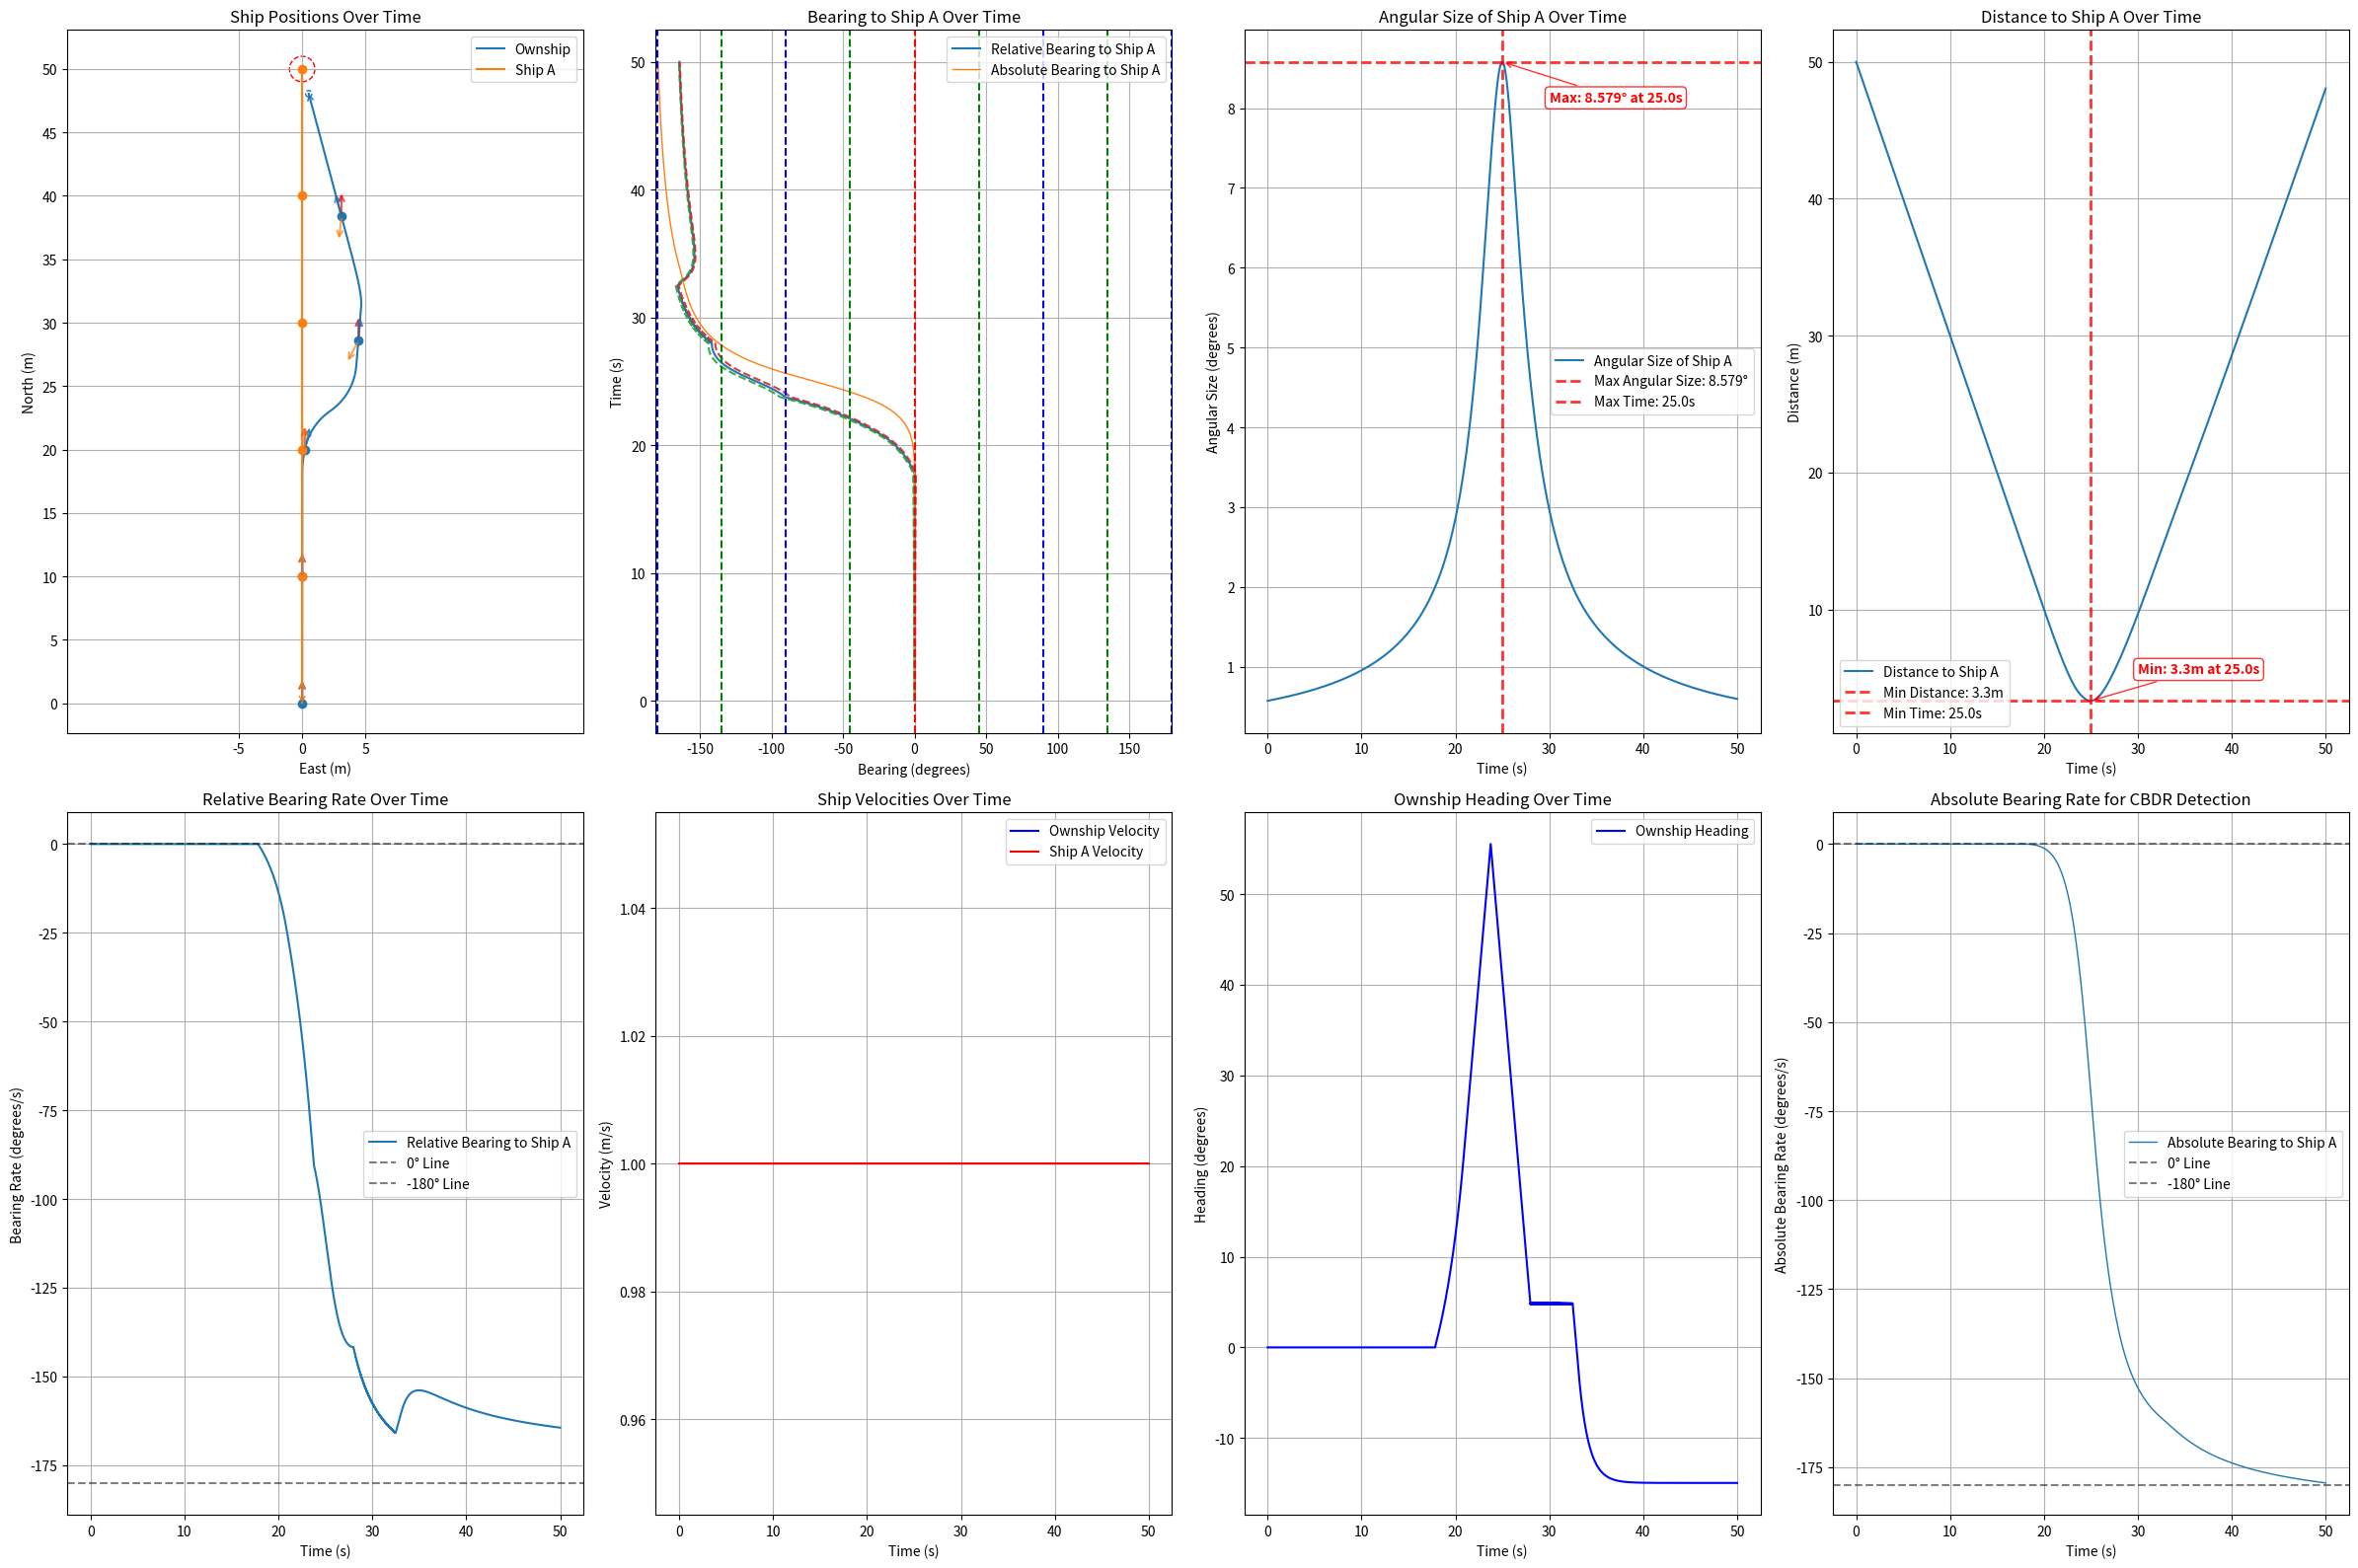

Here is the Python script that generated this plot:
import numpy as np
import matplotlib.pyplot as plt
import math

# Navigation threshold constant (degrees)
ALPHA_NAV = 2.0  # No collision threat below this angular diameter

class ShipStatus:
    def __init__(self, name, velocity, acceleration, heading, rate_of_turn, position, size=1.0, max_rate_of_turn=[12, 12], velocity_limit=[0.5, 10.0]):
        self.name = name
        self.velocity = velocity
        self.acceleration = acceleration
        self.heading = heading
        self.rate_of_turn = rate_of_turn
        self.position = np.array(position, dtype=float)
        self.size = size
        self.max_rate_of_turn = max_rate_of_turn
        self.velocity_limit = velocity_limit

    def update(self, delta_time=0.01):
        self.heading += self.rate_of_turn * delta_time
        # NED coordinate system: North=X+, East=Y+, Down=Z+
        # Heading: 0°=North, 90°=East, 180°=South, 270°=West
        self.position += self.velocity * delta_time * np.array([
            np.cos(np.radians(self.heading)),
            np.sin(np.radians(self.heading)),
            0])
        self.velocity += self.acceleration

    def get_status(self):
        return {
            "name": self.name,
            "velocity": self.velocity,
            "heading": self.heading,
            "current_position": self.position
        }

def get_distance_3d(point1, point2):
    return np.linalg.norm(np.array(point1) - np.array(point2))

def get_bearing(ship1, ship2):
    """Calculate relative bearing from ship1 to ship2
    
    Returns:
        relative_bearing: Range -180° to +180°
        - Positive: target is to starboard (right) of ship1's heading
        - Negative: target is to port (left) of ship1's heading
        - 0°: target is directly ahead
        - ±180°: target is directly behind
    """
    delta_pos = ship2.position - ship1.position
    theta = np.arctan2(delta_pos[1], delta_pos[0])
    angle_to_ship2 = np.degrees(theta)
    relative_bearing = (angle_to_ship2 - ship1.heading) % 360
    if relative_bearing > 180:
        relative_bearing -= 360
    return relative_bearing

def get_absolute_bearing(ship1, ship2):
    """Calculate absolute bearing (true bearing) from ship1 to ship2"""
    delta_pos = ship2.position - ship1.position
    theta = np.arctan2(delta_pos[1], delta_pos[0])
    absolute_bearing = np.degrees(theta) % 360
    return absolute_bearing

def get_angular_diameter(ship1, ship2):
    distance = get_distance_3d(ship1.position, ship2.position)
    angular_diameter = 2 * np.arctan(ship2.size / (2 * distance))
    return np.degrees(angular_diameter)

def angle_difference(angle1, angle2):
    angle_diff = (angle2 - angle1) % (2 * math.pi)
    if angle_diff > math.pi:
        angle_diff -= 2 * math.pi
    return angle_diff

def angle_difference_in_deg(angle1, angle2):
    angle_diff = (angle2 - angle1) % 360
    if angle_diff > 180:
        angle_diff -= 360
    return angle_diff

def adj_ownship_heading(bearings_difference, absolute_bearings_difference, angular_sizes, ship, goal, target_ship, delta_time=0.01):
    """
    Adjust ownship heading based on CBDR (Constant Bearing, Decreasing Range) principle.
    Now uses absolute bearings for proper CBDR detection.
    
    Args:
        bearings_difference: List of relative bearings rate changes
        absolute_bearings_difference: List of absolute bearing rate changes
        angular_sizes: List of angular sizes of target ship
        ship: Own ship object
        goal: Goal ship object
        target_ship: Target ship object (for relative bearing calculation)
        delta_time: Time step
    """
    velocity = ship.velocity
    rate_of_turn = ship.rate_of_turn
    max_rate_of_turn = ship.max_rate_of_turn[0]
    current_relative_bearing = get_bearing(ship, target_ship)
    avoidance_gain = angular_sizes[-1]**2  # Use angular size as urgency factor

    # if len(absolute_bearings_difference) >= 1:
    if len(bearings_difference) >= 1:

        if abs(bearings_difference[-1]*delta_time) <= angular_sizes[-1]:

            rounded_rate = np.round(bearings_difference[-1], 5)
            if abs(rounded_rate) <= 1e-5:  # True CBDR (bearing rate ≈ 0)
                # Turn away from ship based on its relative position
                if current_relative_bearing < 0:  # Ship is on port side (left)
                    rate_of_turn = -max_rate_of_turn  # Turn left (negative)
                else:  # Ship is on starboard side (right)
                    rate_of_turn = max_rate_of_turn   # Turn right (positive)
                
            else:
                # Non-zero bearing rate case - use original logic
                # Determine turn direction based on relative bearing
                # relative_bearing range: -180° to +180°
                # Front sector: -90° to +90° (abs(relative_bearing) <= 90°)
                # Rear sector: +90° to +180° and -90° to -180° (abs(relative_bearing) > 90°)
                if abs(current_relative_bearing) < 90:  # Target is ahead (front 180° sector)
                    # Target ahead: turn opposite to absolute bearing rate direction to accelerate avoidance
                    rate_of_turn = -np.sign(bearings_difference[-1]) * avoidance_gain
                else:  # Target is behind (rear 180° sector)
                    # Target behind: turn same direction as absolute bearing rate
                    rate_of_turn = np.sign(bearings_difference[-1]) * avoidance_gain

        if  angular_sizes[-1] < ALPHA_NAV:
            # Navigate to goal when no collision threat
            theta_goal = get_bearing(ship, goal)  # Use relative bearing for goal navigation
            rate_of_turn = theta_goal
            distance = get_distance_3d(ship.position, goal.position)
            if distance < 1:
                velocity = distance
            else:
                velocity = 1.0
        rate_of_turn = np.clip(rate_of_turn, -ship.max_rate_of_turn[0], ship.max_rate_of_turn[0])

    return rate_of_turn, velocity

def run_simulation():
    # Initialize ownship and target ship statuses
    ownship = ShipStatus("Ownship", velocity=1.0, acceleration=0, heading=0, rate_of_turn=0, position=[0, 0, 0], size=0.5)
    # Target ship (Ship A) with initial position and velocity
    ship = ShipStatus("Ship A", velocity=1.0, acceleration=0, heading=180.0, rate_of_turn=0, position=[50, 0, 0], size=0.5)
    # Goal ship for navigation
    goal = ShipStatus("Goal", velocity=0.0, acceleration=0, heading=0, rate_of_turn=0, position=[50, 0, 0])
    time_steps = 5000
    delta_time = 0.01
    
    # Initialize data storage lists
    ownship_positions, ship_positions = [], []
    bearings, angular_sizes, bearings_difference, distances = [], [], [], []
    absolute_bearings, absolute_bearings_difference = [], []  # Add absolute bearings
    ownship_velocities, ship_velocities = [], []  # Add velocity tracking
    ownship_headings = []  # Add heading tracking
    
    for _ in range(time_steps):
        bearing = get_bearing(ownship, ship)  # Relative bearing for display
        absolute_bearing = get_absolute_bearing(ownship, ship)  # Absolute bearing for CBDR
        bearings.append(bearing)
        absolute_bearings.append(absolute_bearing)
        angular_size = get_angular_diameter(ownship, ship)
        angular_sizes.append(angular_size)
        distances.append(get_distance_3d(ownship.position, ship.position))
        
        # Record current states before update
        ownship_velocities.append(ownship.velocity)
        ship_velocities.append(ship.velocity)
        ownship_headings.append(ownship.heading)
        
        # Use absolute bearing difference for CBDR detection
        ownship.rate_of_turn, ownship.velocity = adj_ownship_heading(bearings_difference, absolute_bearings_difference, angular_sizes, ownship, goal, ship, delta_time)
        ownship_positions.append(ownship.position.copy())
        ship_positions.append(ship.position.copy())
        
        # Update ship positions
        ownship.update(delta_time)
        ship.update(delta_time)
        
        # Calculate bearing rate using absolute bearings for proper CBDR detection
        update_absolute_bearing = get_absolute_bearing(ownship, ship)
        update_bearing = get_bearing(ownship, ship)
        
        # Calculate bearing differences properly
        abs_diff = angle_difference_in_deg(absolute_bearing, update_absolute_bearing) / delta_time
        rel_diff = angle_difference_in_deg(bearing, update_bearing) / delta_time
        
        absolute_bearings_difference.append(abs_diff)
        bearings_difference.append(rel_diff)
    
    # Convert to numpy arrays
    ownship_positions = np.array(ownship_positions)
    ship_positions = np.array(ship_positions)
    bearings = np.array(bearings)
    absolute_bearings = np.array(absolute_bearings)
    angular_sizes = np.array(angular_sizes)
    bearings_difference = np.array(bearings_difference)
    absolute_bearings_difference = np.array(absolute_bearings_difference)
    distances = np.array(distances)
    ownship_velocities = np.array(ownship_velocities)
    ship_velocities = np.array(ship_velocities)
    ownship_headings = np.array(ownship_headings)
    
    # Clean up floating point errors in bearing rates
    bearings_difference[np.abs(bearings_difference) < 1e-10] = 0.0
    absolute_bearings_difference[np.abs(absolute_bearings_difference) < 1e-10] = 0.0
    
    jerk = np.gradient(bearings_difference, delta_time)
    plot_simulation_results(ownship_positions, ship_positions, bearings, angular_sizes, 
                           bearings_difference, distances, jerk, delta_time, 
                           ownship_velocities, ship_velocities, ownship_headings, 
                           absolute_bearings, absolute_bearings_difference,
                           ownship.size, ship.size, goal)

def plot_simulation_results(ownship_positions, ship_positions, bearings, angular_sizes, 
                           bearings_difference, distances, jerk, delta_time, 
                           ownship_velocities, ship_velocities, ownship_headings,
                           absolute_bearings, absolute_bearings_difference,
                           ownship_size, ship_size, goal):
    fig = plt.figure(figsize=(24, 16))  # Adjust figure size for 2 rows
    
    # Row 1: Ship positions, bearings, angular sizes, distances
    # 1. Ship Positions
    plt.subplot(2, 4, 1)
    ownship_line, = plt.plot(ownship_positions[:, 1], ownship_positions[:, 0], label='Ownship')
    ship_line, = plt.plot(ship_positions[:, 1], ship_positions[:, 0], label='Ship A')
    
    # Add direction arrows
    plt.annotate('', xy=(ownship_positions[-1, 1], ownship_positions[-1, 0]), 
                xytext=(ownship_positions[-2, 1], ownship_positions[-2, 0]), 
                arrowprops=dict(arrowstyle='->', color=ownship_line.get_color()))
    plt.annotate('', xy=(ship_positions[-1, 1], ship_positions[-1, 0]), 
                xytext=(ship_positions[-2, 1], ship_positions[-2, 0]), 
                arrowprops=dict(arrowstyle='->', color=ship_line.get_color()))
    
    # Draw ship size circles (at final positions)
    ownship_circle = plt.Circle((ownship_positions[-1, 1], ownship_positions[-1, 0]),
        ownship_size / 2, color=ownship_line.get_color(), fill=False, linestyle='--', alpha=1.0)
    ship_circle = plt.Circle((ship_positions[-1, 1], ship_positions[-1, 0]),
        ship_size / 2, color=ship_line.get_color(), fill=False, linestyle='--', alpha=1.0)
    goal_circle = plt.Circle((goal.position[1], goal.position[0]),
        1, color='Red', fill=False, linestyle='--', alpha=1.0)
    plt.gca().add_patch(goal_circle)
    plt.gca().add_patch(ownship_circle)
    plt.gca().add_patch(ship_circle)
    
    # Plot points every 10 seconds with arrows
    time_interval = 10.0  # 10 second intervals
    point_interval = int(time_interval / delta_time)  # Convert to time step intervals
    arrow_length = 2.0  # Length of arrows at each point
    
    for i in range(0, len(ownship_positions), point_interval):
        # Plot the position points
        plt.plot(ownship_positions[i, 1], ownship_positions[i, 0], 'o', 
                color=ownship_line.get_color(), markersize=6)
        plt.plot(ship_positions[i, 1], ship_positions[i, 0], 'o', 
                color=ship_line.get_color(), markersize=6)
        
        # Add three arrows for ownship at each 10-second interval
        ownship_pos = ownship_positions[i]
        ownship_heading = ownship_headings[i] if i < len(ownship_headings) else ownship_headings[-1]
        
        # 1. Red arrow pointing North (0 degrees)
        north_end_x = ownship_pos[1]  # East coordinate stays same for North direction
        north_end_y = ownship_pos[0] + arrow_length  # North coordinate increases for North direction
        plt.annotate('', xy=(north_end_x, north_end_y), 
                    xytext=(ownship_pos[1], ownship_pos[0]), 
                    arrowprops=dict(arrowstyle='->', color='red', lw=1.5, alpha=0.7))
        
        # 2. Arrow pointing in ownship's heading direction (same color as ownship track)
        heading_end_x = ownship_pos[1] + arrow_length * np.sin(np.radians(ownship_heading))
        heading_end_y = ownship_pos[0] + arrow_length * np.cos(np.radians(ownship_heading))
        plt.annotate('', xy=(heading_end_x, heading_end_y), 
                    xytext=(ownship_pos[1], ownship_pos[0]), 
                    arrowprops=dict(arrowstyle='->', color=ownship_line.get_color(), lw=1.5, alpha=0.7))
        
        # 3. Arrow pointing towards other ship (same color as ship track)
        ship_pos = ship_positions[i]
        direction_to_ship = ship_pos - ownship_pos
        if np.linalg.norm(direction_to_ship) > 0:  # Avoid division by zero
            direction_to_ship_normalized = direction_to_ship / np.linalg.norm(direction_to_ship)
            ship_arrow_end = ownship_pos + arrow_length * direction_to_ship_normalized
            plt.annotate('', xy=(ship_arrow_end[1], ship_arrow_end[0]), 
                        xytext=(ownship_pos[1], ownship_pos[0]), 
                        arrowprops=dict(arrowstyle='->', color=ship_line.get_color(), lw=1.5, alpha=0.7))
    
    plt.xlabel('East (m)')
    plt.ylabel('North (m)')
    plt.title('Ship Positions Over Time')
    plt.legend()
    plt.grid(True)

    xlims = plt.xlim()
    ylims = plt.ylim()
    x_ticks = np.arange(np.floor(xlims[0]/5)*5, np.ceil(xlims[1]/5)*5+1, 5)
    y_ticks = np.arange(np.floor(ylims[0]/5)*5, np.ceil(ylims[1]/5)*5+1, 5)
    plt.gca().set_xticks(x_ticks)
    plt.gca().set_yticks(y_ticks)
    plt.axis('equal')
    # plt.gca().set_xticks(np.arange(plt.xlim()[0], plt.xlim()[1]+1, 5))
    # plt.gca().set_yticks(np.arange(plt.ylim()[0], plt.ylim()[1]+1, 5))
    # plt.gca().set_aspect('equal', adjustable='box')
    
    # 2. Bearing Plot (both relative and absolute)
    plt.subplot(2, 4, 2)
    plt.plot(bearings, np.arange(len(bearings)) * delta_time, label='Relative Bearing to Ship A', alpha=1.0)
    # Convert absolute bearings to -180° to +180° range for consistent display
    absolute_bearings_normalized = absolute_bearings.copy()
    absolute_bearings_normalized[absolute_bearings_normalized > 180] -= 360
    plt.plot(absolute_bearings_normalized, np.arange(len(absolute_bearings_normalized)) * delta_time, label='Absolute Bearing to Ship A', linewidth=1)
    half_angular_sizes = angular_sizes / 2
    plt.plot(bearings - half_angular_sizes, np.arange(len(bearings)) * delta_time, '--', alpha=0.9)
    plt.plot(bearings + half_angular_sizes, np.arange(len(bearings)) * delta_time, '--', alpha=0.9)
    plt.ylabel('Time (s)')
    plt.xlabel('Bearing (degrees)')
    plt.title('Bearing to Ship A Over Time')
    plt.xlim(-181, 180)  # Set X-axis range to -180° to +180°
    plt.axvline(x=0, color='r', linestyle='--')
    for angle in [45, 90, 135, 180, -45, -90, -135, -180]:
        plt.axvline(x=angle, color='g' if angle % 90 != 0 else 'b', linestyle='--')
    plt.legend()
    plt.grid(True)
    
    # 3. Angular Size Plot
    plt.subplot(2, 4, 3)
    plt.plot(np.arange(len(angular_sizes)) * delta_time, angular_sizes, label='Angular Size of Ship A')
    
    # Find maximum angular size and its time
    max_angular_size = np.max(angular_sizes)
    max_time_index = np.argmax(angular_sizes)
    max_time = max_time_index * delta_time
    
    # Add red dashed lines at maximum values
    plt.axhline(y=max_angular_size, color='red', linestyle='--', alpha=0.8, linewidth=2, 
                label=f'Max Angular Size: {max_angular_size:.3f}°')
    plt.axvline(x=max_time, color='red', linestyle='--', alpha=0.8, linewidth=2, 
                label=f'Max Time: {max_time:.1f}s')
    
    # Add text annotation at the maximum point
    plt.annotate(f'Max: {max_angular_size:.3f}° at {max_time:.1f}s', 
                xy=(max_time, max_angular_size), 
                xytext=(max_time + 5, max_angular_size - 0.5),
                arrowprops=dict(arrowstyle='->', color='red', alpha=0.8),
                fontsize=10, color='red', fontweight='bold',
                bbox=dict(boxstyle='round,pad=0.3', facecolor='white', edgecolor='red', alpha=0.8))
    
    plt.xlabel('Time (s)')
    plt.ylabel('Angular Size (degrees)')
    plt.title('Angular Size of Ship A Over Time')
    plt.legend()
    plt.grid(True)
    
    # 4. Distance Plot
    plt.subplot(2, 4, 4)
    plt.plot(np.arange(len(distances)) * delta_time, distances, label='Distance to Ship A')
    
    # Find minimum distance and its time
    min_distance = np.min(distances)
    min_distance_time_index = np.argmin(distances)
    min_distance_time = min_distance_time_index * delta_time
    
    # Add red dashed lines at minimum values
    plt.axhline(y=min_distance, color='red', linestyle='--', alpha=0.8, linewidth=2, 
                label=f'Min Distance: {min_distance:.1f}m')
    plt.axvline(x=min_distance_time, color='red', linestyle='--', alpha=0.8, linewidth=2, 
                label=f'Min Time: {min_distance_time:.1f}s')
    
    # Add text annotation at the minimum point
    plt.annotate(f'Min: {min_distance:.1f}m at {min_distance_time:.1f}s', 
                xy=(min_distance_time, min_distance), 
                xytext=(min_distance_time + 5, min_distance + 2),
                arrowprops=dict(arrowstyle='->', color='red', alpha=0.8),
                fontsize=10, color='red', fontweight='bold',
                bbox=dict(boxstyle='round,pad=0.3', facecolor='white', edgecolor='red', alpha=0.8))
    
    plt.xlabel('Time (s)')
    plt.ylabel('Distance (m)')
    plt.title('Distance to Ship A Over Time')
    plt.legend()
    plt.grid(True)
    
    # Row 2: Bearing difference, ship velocities, ownship heading, absolute bearing rate
    # 5. Bearing Difference Plot (Relative)
    plt.subplot(2, 4, 5)
    # plt.plot(np.arange(len(bearings_difference)) * delta_time, bearings_difference, label='Relative Bearing Rate')
    plt.plot(np.arange(len(bearings)) * delta_time, bearings, label='Relative Bearing to Ship A')
    plt.axhline(y=0, color='black', linestyle='--', alpha=0.5, label='0° Line')
    plt.axhline(y=-180, color='black', linestyle='--', alpha=0.5, label='-180° Line')
    plt.xlabel('Time (s)')
    plt.ylabel('Bearing Rate (degrees/s)')
    plt.title('Relative Bearing Rate Over Time')
    plt.legend()
    plt.grid(True)
    
    # 6. Ship Velocities Plot 
    plt.subplot(2, 4, 6)
    plt.plot(np.arange(len(ownship_velocities)) * delta_time, ownship_velocities, 
             label='Ownship Velocity', color='blue')
    plt.plot(np.arange(len(ship_velocities)) * delta_time, ship_velocities, 
             label='Ship A Velocity', color='red')
    plt.xlabel('Time (s)')
    plt.ylabel('Velocity (m/s)')
    plt.title('Ship Velocities Over Time')
    plt.legend()
    plt.grid(True)
    
    # 7. Ownship Heading Plot
    plt.subplot(2, 4, 7)
    plt.plot(np.arange(len(ownship_headings)) * delta_time, ownship_headings, label='Ownship Heading', color='blue')
    plt.xlabel('Time (s)')
    plt.ylabel('Heading (degrees)')
    plt.title('Ownship Heading Over Time')
    plt.legend()
    plt.grid(True)
    
    # 8. Absolute Bearing Rate Plot (CBDR detection)
    plt.subplot(2, 4, 8)
    # plt.plot(np.arange(len(absolute_bearings_difference)) * delta_time, absolute_bearings_difference, label='Absolute Bearing Rate (CBDR)', color='red', linewidth=2)
    plt.plot(np.arange(len(absolute_bearings_normalized)) * delta_time, absolute_bearings_normalized, label='Absolute Bearing to Ship A', linewidth=1)
    plt.axhline(y=0, color='black', linestyle='--', alpha=0.5, label='0° Line')
    plt.axhline(y=-180, color='black', linestyle='--', alpha=0.5, label='-180° Line')
    plt.xlabel('Time (s)')
    plt.ylabel('Absolute Bearing Rate (degrees/s)')
    plt.title('Absolute Bearing Rate for CBDR Detection')
    plt.legend()
    plt.grid(True)
    
    plt.tight_layout()
    plt.show()

if __name__ == "__main__":
    run_simulation()
